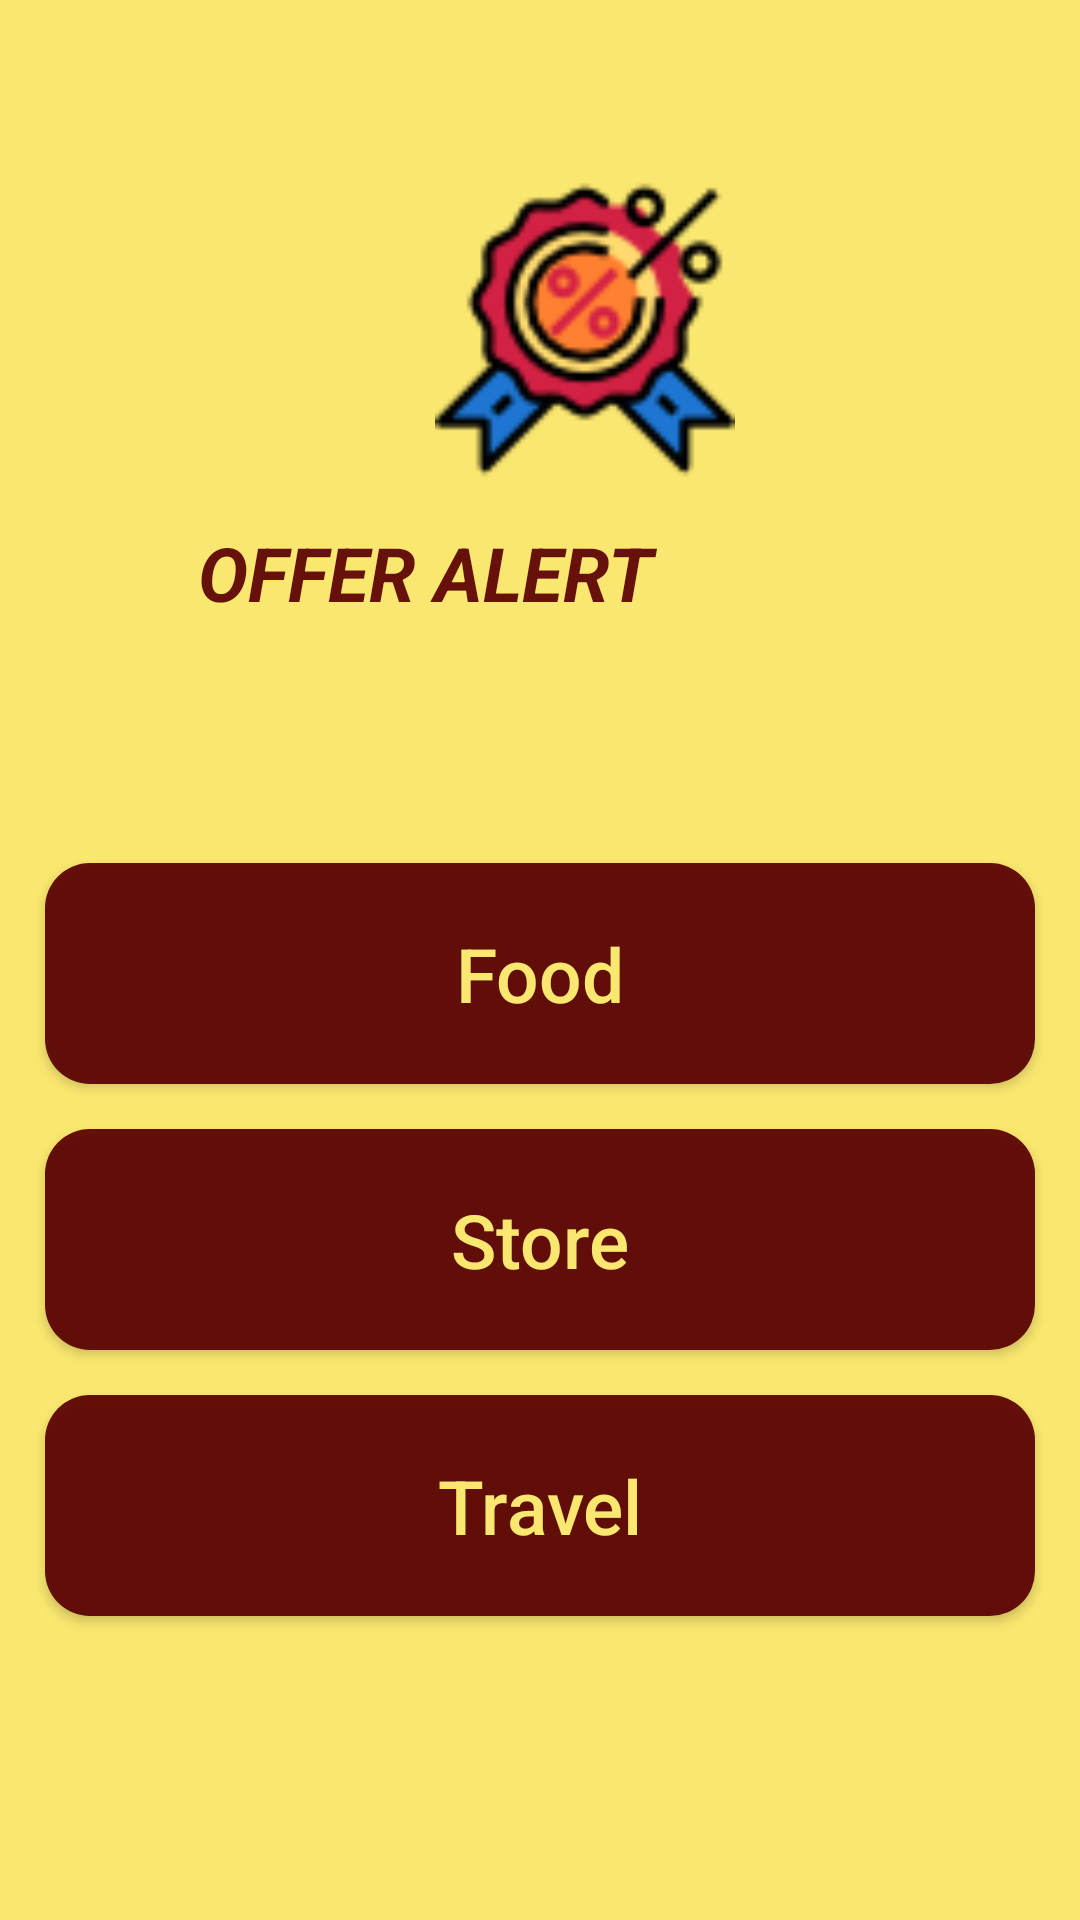

Reconstruct the res/layout file that produces this screen, plus the resources it refers to.
<!-- AndroidManifest.xml: application theme AppTheme -->
<!-- res/layout/activity_options.xml -->
<?xml version="1.0" encoding="utf-8"?>
<RelativeLayout xmlns:android="http://schemas.android.com/apk/res/android"
    xmlns:app="http://schemas.android.com/apk/res-auto"
    xmlns:tools="http://schemas.android.com/tools"
    android:layout_width="match_parent"
    android:background="@color/colorYellow"
    android:layout_height="match_parent"
    tools:context=".OptionsActivity">

    <ImageView
        android:id="@+id/app_logo"
        android:layout_width="300dp"
        android:layout_height="100dp"
        android:layout_alignParentStart="true"
        android:layout_marginStart="45dp"
        android:layout_marginTop="60dp"
        android:src="@drawable/offer_logo" />

    <TextView
        android:id="@+id/text01"
        android:layout_width="220dp"
        android:layout_height="wrap_content"
        android:layout_alignParentTop="true"
        android:layout_alignParentEnd="true"
        android:layout_marginTop="174dp"
        android:layout_marginEnd="74dp"
        android:text="@string/T1"
        android:textAllCaps="true"
        android:textColor="@color/colorDred"
        android:textSize="25sp"
        android:textStyle="bold|italic" />


    <Button
        android:id="@+id/food_button"
        android:layout_width="match_parent"
        android:layout_height="wrap_content"
        android:layout_below="@+id/text01"
        android:layout_alignParentStart="true"
        android:layout_marginLeft="15dp"
        android:layout_marginTop="80dp"
        android:layout_marginRight="15dp"
        android:background="@drawable/buttons"
        android:padding="20dp"
        android:text="Food"
        android:textAllCaps="false"
        android:onClick="goToFood"
        android:textColor="@color/colorYellow"
        android:textSize="25sp" />

    <Button
        android:id="@+id/store_button"
        android:layout_width="match_parent"
        android:layout_height="wrap_content"
        android:layout_below="@+id/food_button"
        android:layout_alignParentStart="true"
        android:layout_marginLeft="15dp"
        android:layout_marginTop="15dp"
        android:layout_marginRight="15dp"
        android:background="@drawable/buttons"
        android:padding="20dp"
        android:text="Store"
        android:textAllCaps="false"
        android:onClick="goToStore"
        android:textColor="@color/colorYellow"
        android:textSize="25sp" />

    <Button
        android:id="@+id/travel_button"
        android:layout_width="match_parent"
        android:layout_height="wrap_content"
        android:layout_below="@+id/store_button"
        android:layout_alignParentStart="true"
        android:layout_marginLeft="15dp"
        android:layout_marginTop="15dp"
        android:layout_marginRight="15dp"
        android:onClick="goToTravel"
        android:background="@drawable/buttons"
        android:padding="20dp"
        android:text="Travel"
        android:textAllCaps="false"
        android:textColor="@color/colorYellow"
        android:textSize="25sp" />

</RelativeLayout>
<!-- resources referenced by this layout -->
<resources>
  <color name="colorDred">#F05C0404</color>
  <color name="colorYellow">#FAE76F</color>
  <!-- drawable buttons (drawable) -->
  <?xml version="1.0" encoding="utf-8"?>
  <shape xmlns:android="http://schemas.android.com/apk/res/android">
  
      <solid
          android:color="@color/colorDred">
  
      </solid>
      <corners
          android:radius="15dp">
      </corners>
  
  </shape>
  <!-- drawable offer_logo: png bitmap (drawable, 5006 bytes) -->
  <string name="T1">Offer Alert</string>
  <style name="AppTheme" parent="Theme.AppCompat.DayNight.NoActionBar">
          
          <item name="colorPrimary">@color/colorPrimary</item>
          <item name="colorPrimaryDark">@color/colorPrimaryDark</item>
          <item name="colorAccent">@color/colorAccent</item>
      </style>
  <color name="colorPrimary" />
  <color name="colorPrimaryDark" />
  <color name="colorAccent" />
</resources>
